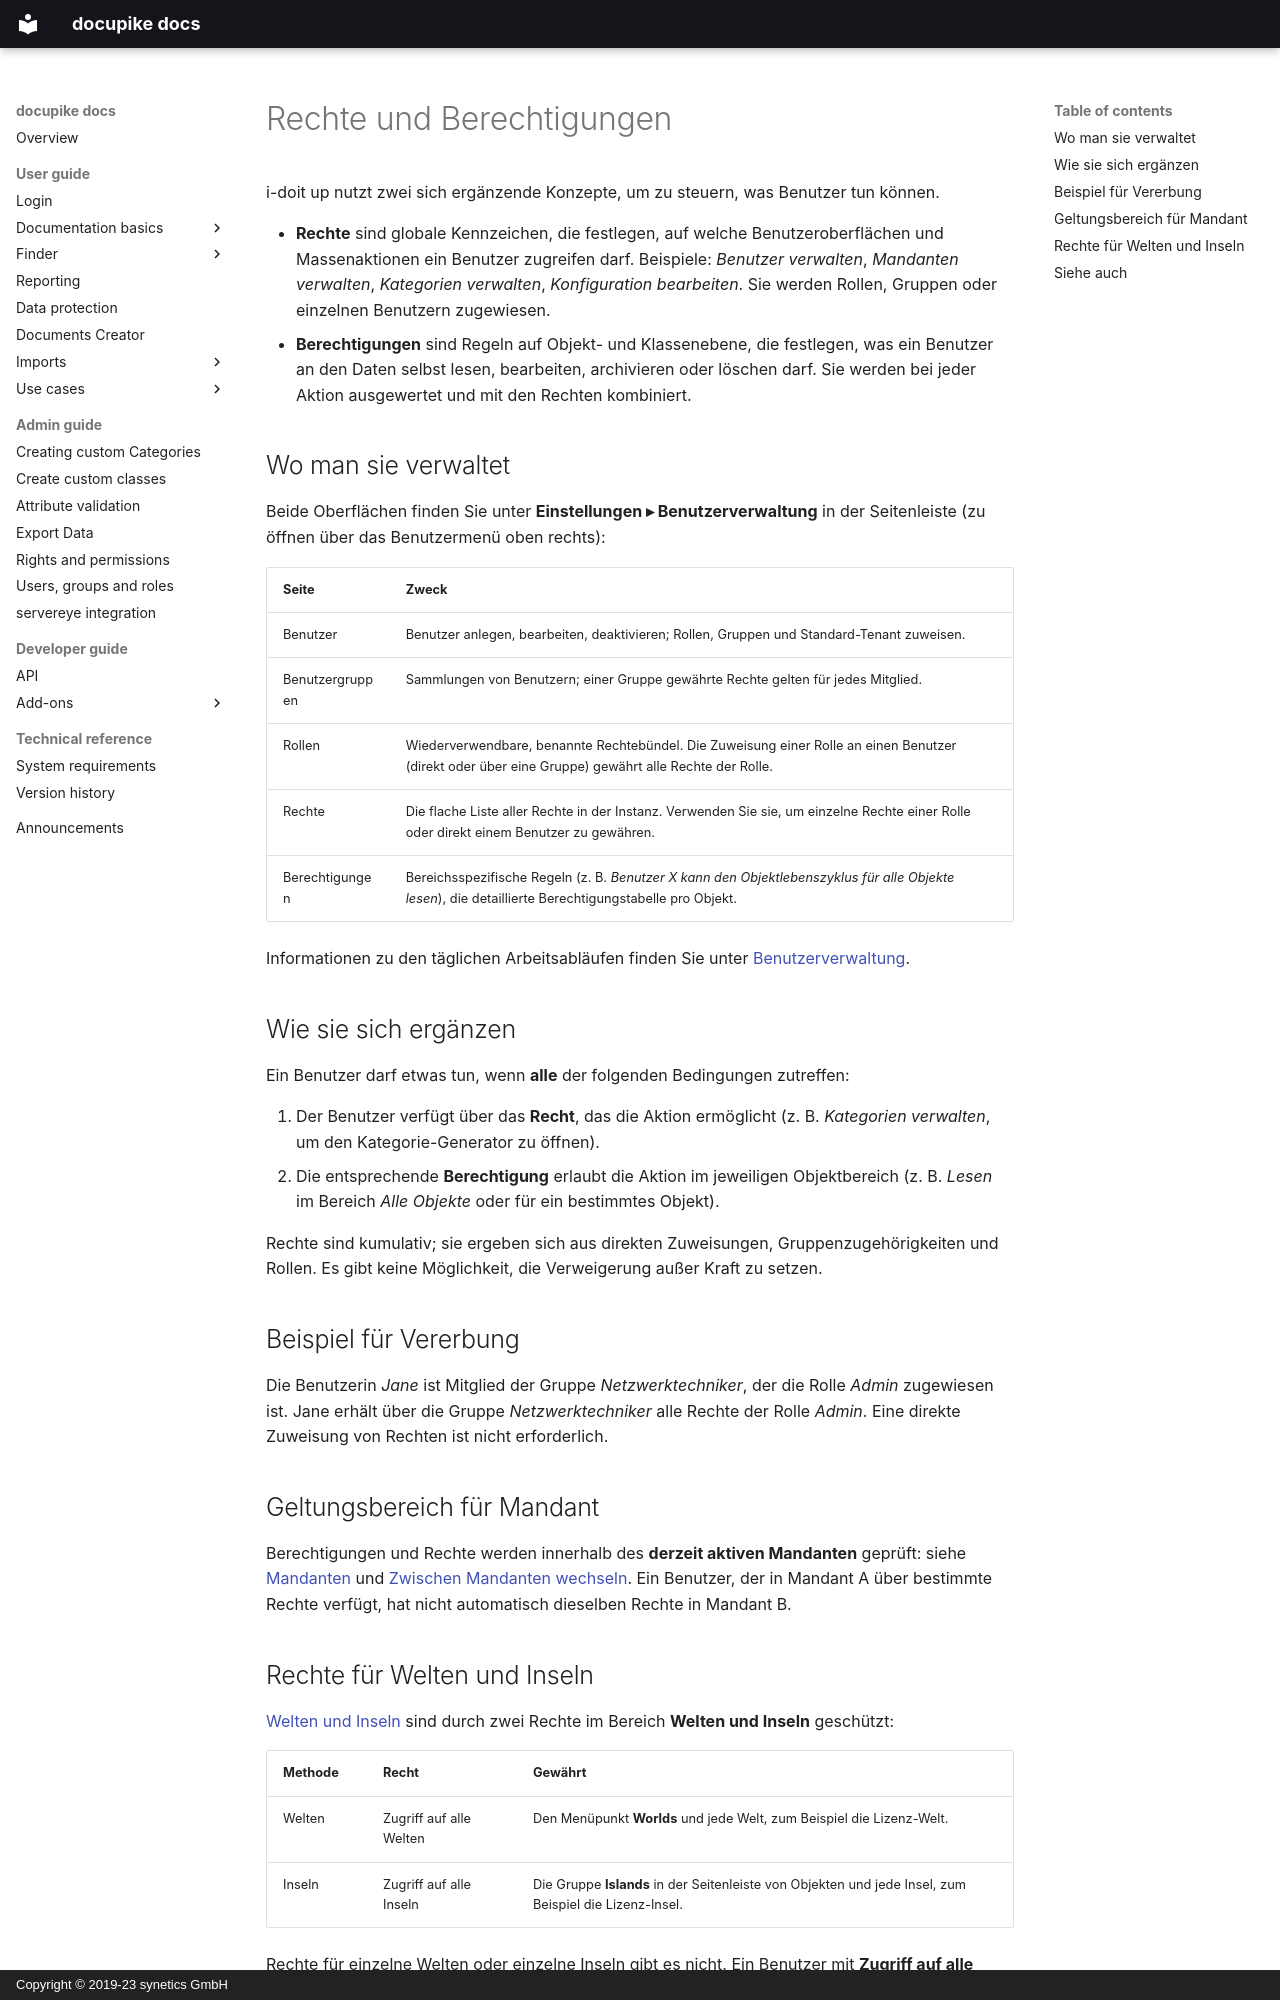

repository: docupike/docs · page: de/admin/rights-and-permissions.html · generator: mkdocs · copyright: Copyright © 2019-23 synetics GmbH

# Rechte und Berechtigungen

i-doit up nutzt zwei sich ergänzende Konzepte, um zu steuern, was Benutzer tun können.

- **Rechte** sind globale Kennzeichen, die festlegen, auf welche Benutzeroberflächen und Massenaktionen ein Benutzer zugreifen darf.
    Beispiele: *Benutzer verwalten*, *Mandanten verwalten*, *Kategorien verwalten*, *Konfiguration bearbeiten*.
    Sie werden Rollen, Gruppen oder einzelnen Benutzern zugewiesen.
- **Berechtigungen** sind Regeln auf Objekt- und Klassenebene, die festlegen, was ein Benutzer an den Daten selbst lesen, bearbeiten, archivieren oder löschen darf.
    Sie werden bei jeder Aktion ausgewertet und mit den Rechten kombiniert.

## Wo man sie verwaltet

Beide Oberflächen finden Sie unter **Einstellungen ▸ Benutzerverwaltung** in der Seitenleiste (zu öffnen über das Benutzermenü oben rechts):

| Seite | Zweck |
|---|---|
| Benutzer | Benutzer anlegen, bearbeiten, deaktivieren; Rollen, Gruppen und Standard-Tenant zuweisen. |
| Benutzergruppen | Sammlungen von Benutzern; einer Gruppe gewährte Rechte gelten für jedes Mitglied. |
| Rollen | Wiederverwendbare, benannte Rechtebündel. Die Zuweisung einer Rolle an einen Benutzer (direkt oder über eine Gruppe) gewährt alle Rechte der Rolle. |
| Rechte | Die flache Liste aller Rechte in der Instanz. Verwenden Sie sie, um einzelne Rechte einer Rolle oder direkt einem Benutzer zu gewähren. |
| Berechtigungen | Bereichsspezifische Regeln (z. B. *Benutzer X kann den Objektlebenszyklus für alle Objekte lesen*), die detaillierte Berechtigungstabelle pro Objekt. |

Informationen zu den täglichen Arbeitsabläufen finden Sie unter [Benutzerverwaltung](user-management.md).

## Wie sie sich ergänzen

Ein Benutzer darf etwas tun, wenn **alle** der folgenden Bedingungen zutreffen:

1. Der Benutzer verfügt über das **Recht**, das die Aktion ermöglicht (z. B. *Kategorien verwalten*, um den Kategorie-Generator zu öffnen).
2. Die entsprechende **Berechtigung** erlaubt die Aktion im jeweiligen Objektbereich (z. B. *Lesen* im Bereich *Alle Objekte* oder für ein bestimmtes Objekt).

Rechte sind kumulativ; sie ergeben sich aus direkten Zuweisungen, Gruppenzugehörigkeiten und Rollen.
Es gibt keine Möglichkeit, die Verweigerung außer Kraft zu setzen.

## Beispiel für Vererbung

Die Benutzerin *Jane* ist Mitglied der Gruppe *Netzwerktechniker*, der die Rolle *Admin* zugewiesen ist.
Jane erhält über die Gruppe *Netzwerktechniker* alle Rechte der Rolle *Admin*.
Eine direkte Zuweisung von Rechten ist nicht erforderlich.

## Geltungsbereich für Mandant

Berechtigungen und Rechte werden innerhalb des **derzeit aktiven Mandanten** geprüft: siehe [Mandanten](tenants.md) und [Zwischen Mandanten wechseln](../user/basics/tenant-switcher.md).
Ein Benutzer, der in Mandant A über bestimmte Rechte verfügt, hat nicht automatisch dieselben Rechte in Mandant B.
